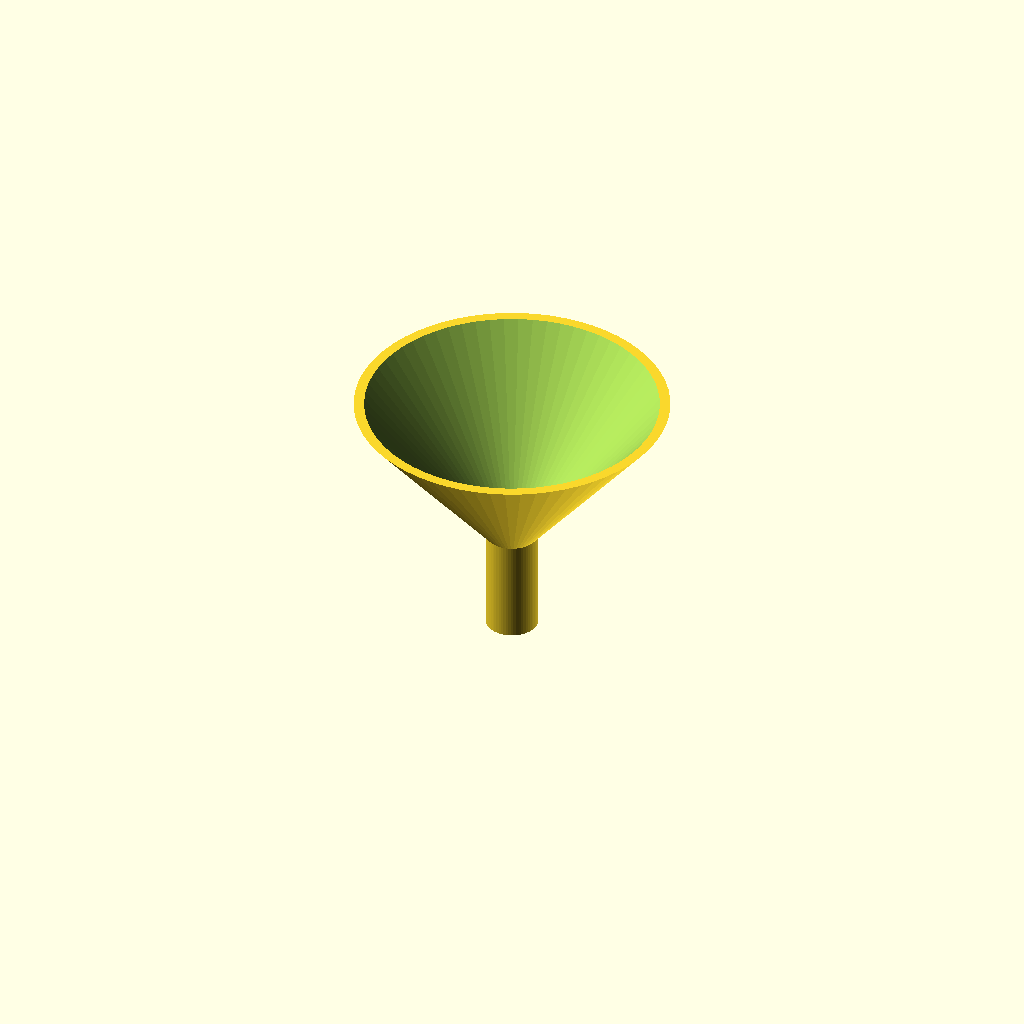
Cell 1: rendered with the file's own defaults.
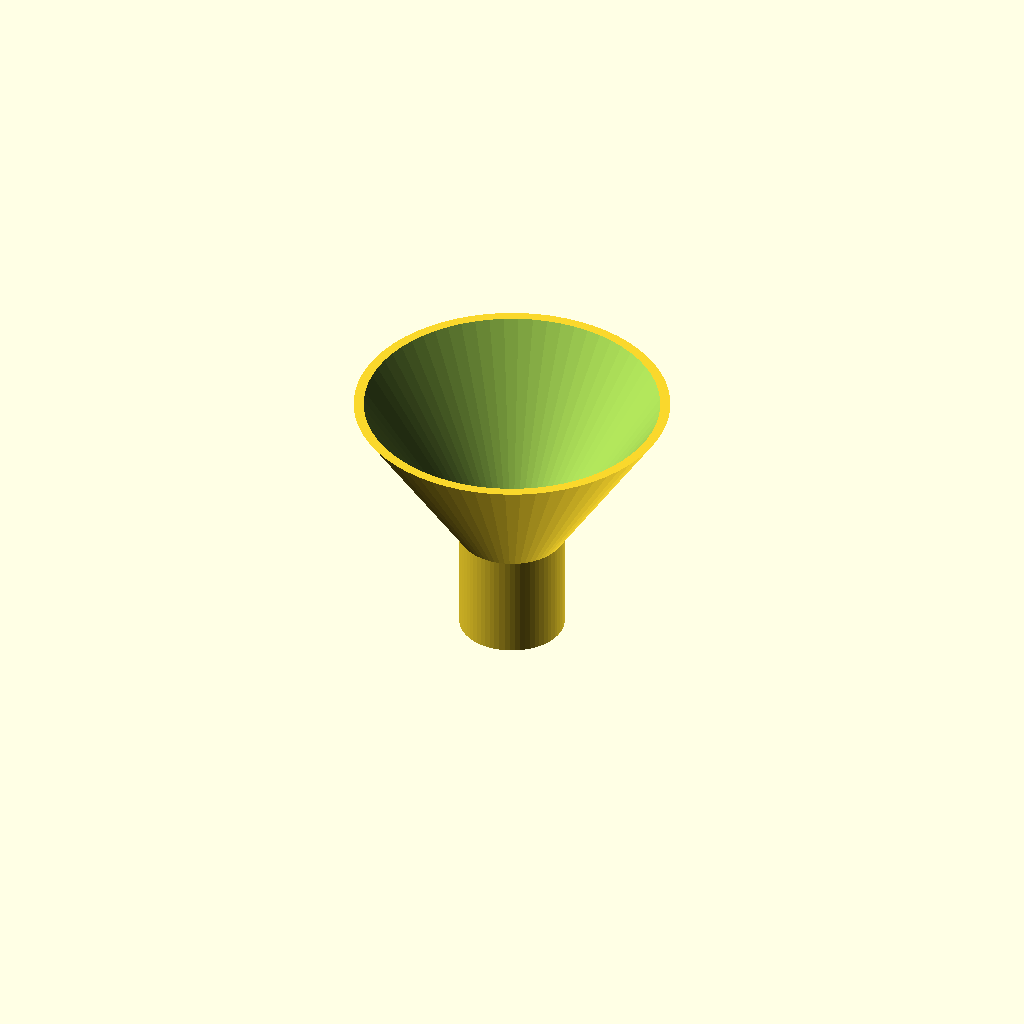
Cell 2 — spout_od set to 20, the other parameters unchanged.
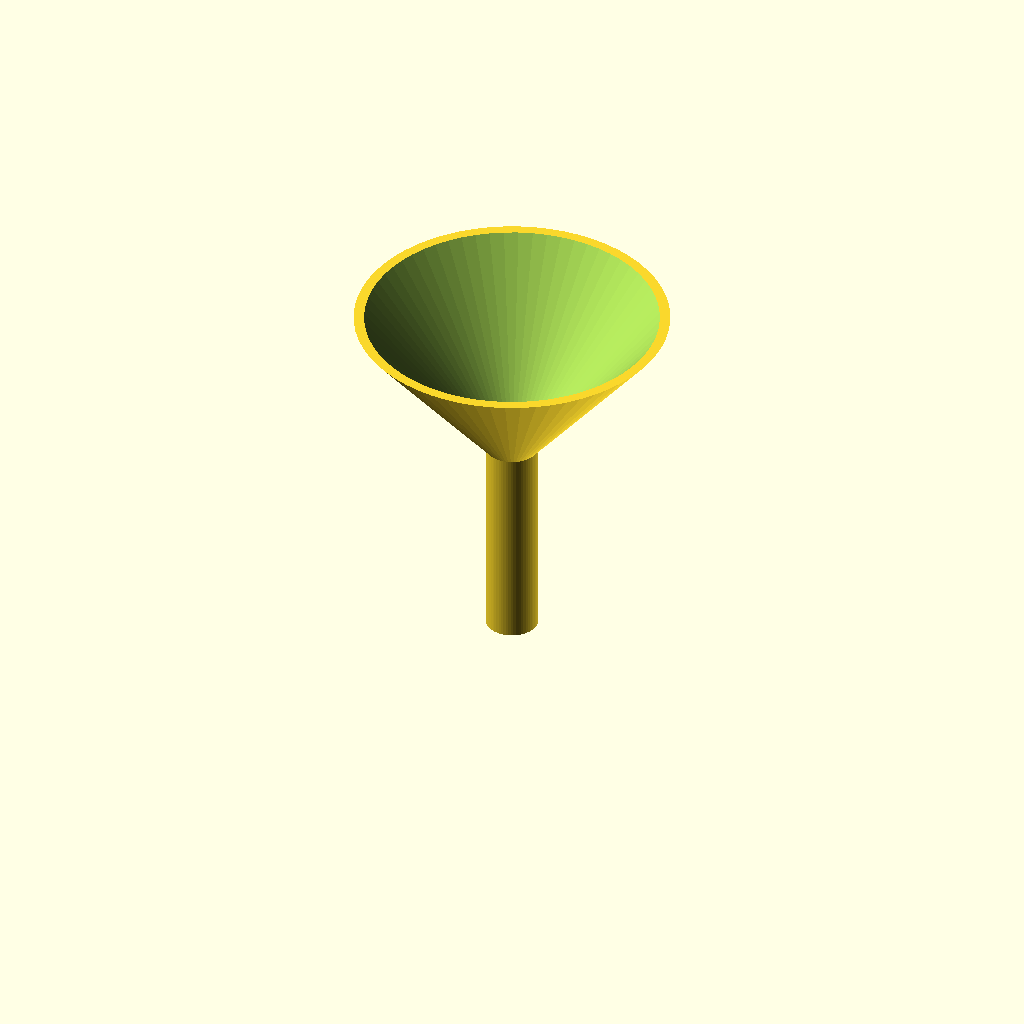
Cell 3: the same model with spout_h = 40.
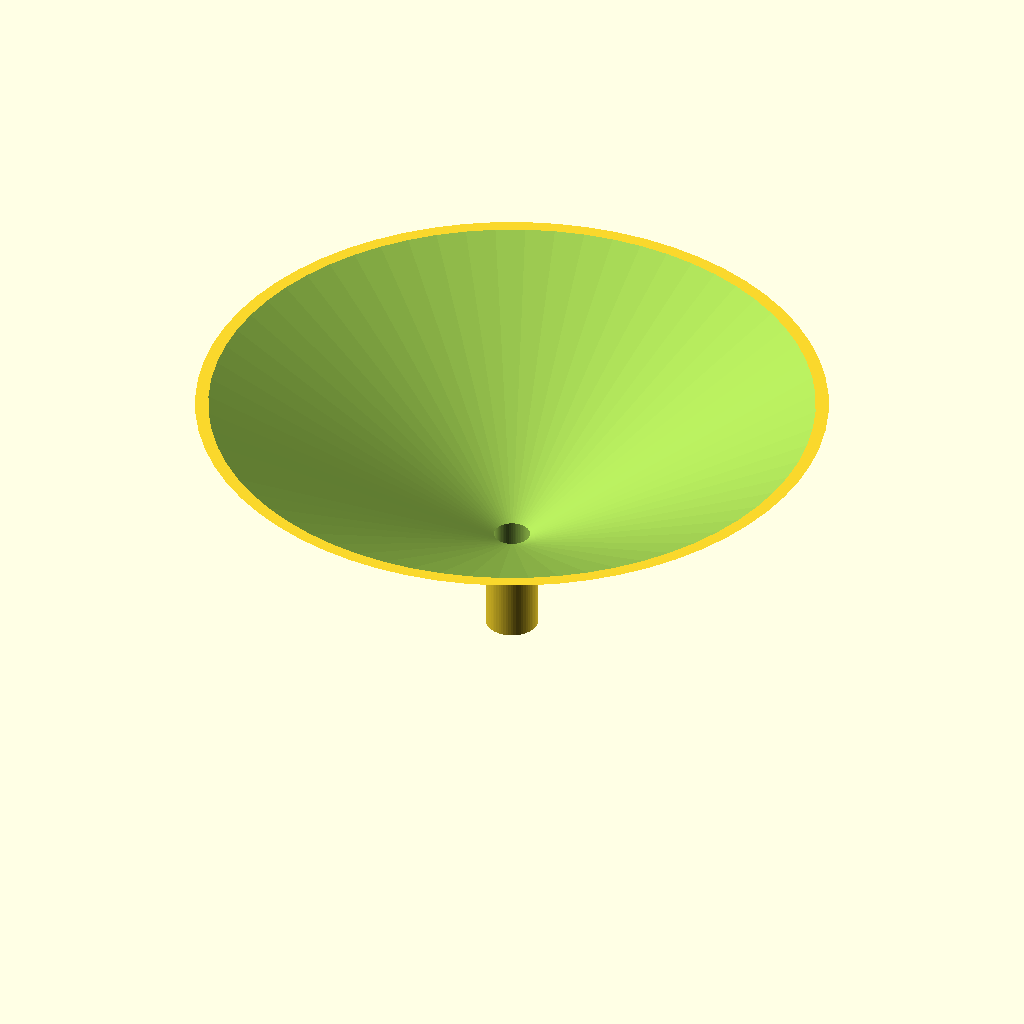
Cell 4 — cone_top_d set to 120, the other parameters unchanged.
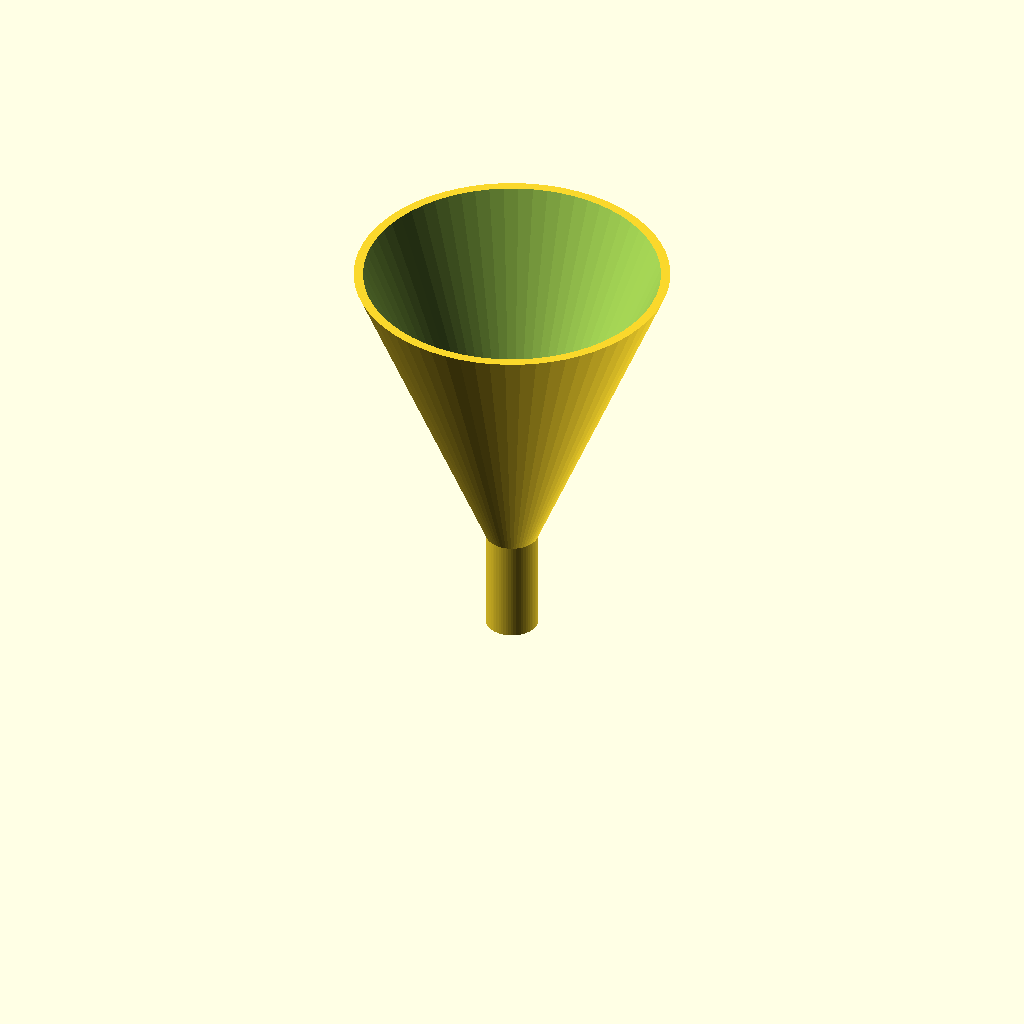
Cell 5 — cone_h set to 60, the other parameters unchanged.
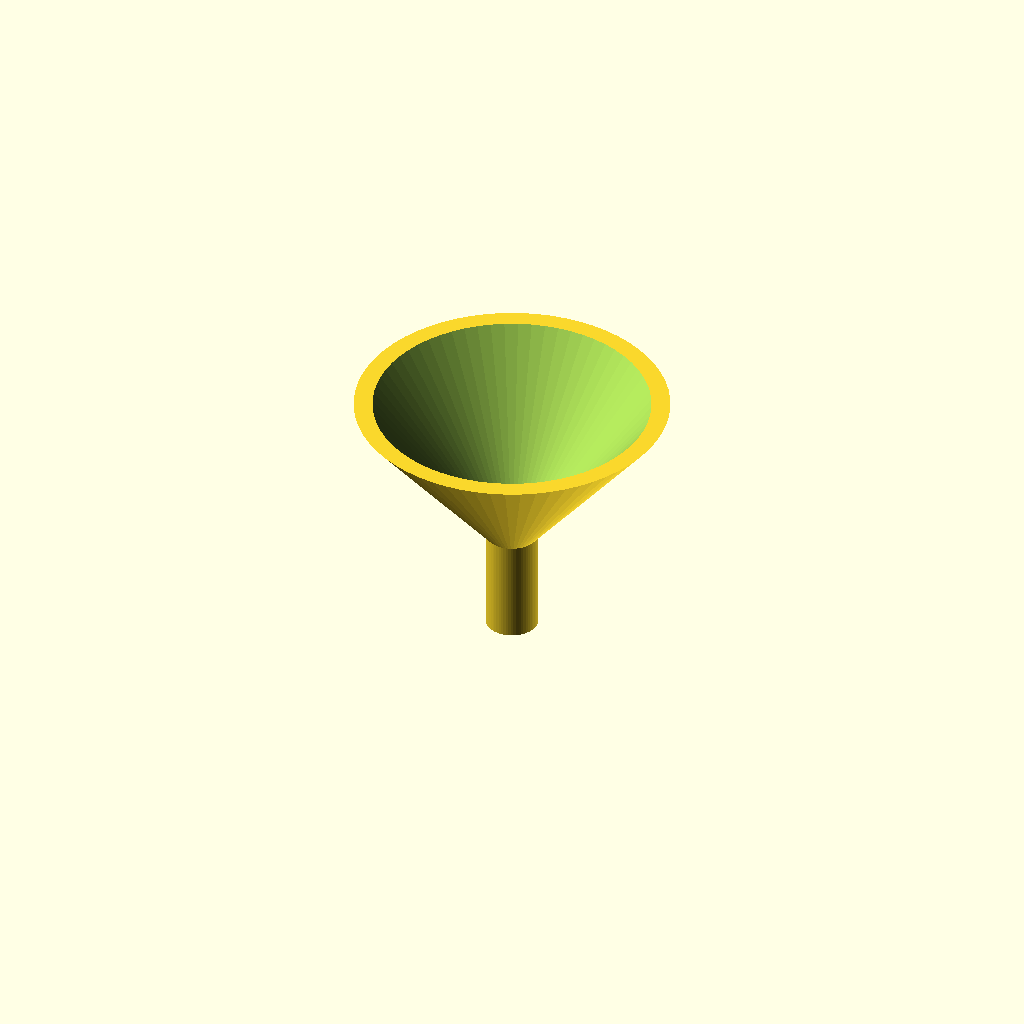
Cell 6 — wall set to 3.2, the other parameters unchanged.
All cells are drawn from one camera (rotation 55°, 0°, 25°, orthographic, colour scheme Cornfield), so only the parameter changes between them.
OpenSCAD source file bench/results/gpu-v6-g3/code/scadcoder-v6/lab_funnel_60mm_s1_a0.scad:
// Lab funnel - printed upright, open at top and bottom
$fn = 64;

// --- Dimensions (mm) ---
spout_od      = 10;    // spout outer diameter
spout_id      = spout_od - 2 * 1.6;  // spout bore (6.8)
spout_h       = 20;    // spout height (z = 0 to 20)
cone_bottom_d = spout_od;   // cone starts at spout diameter
cone_top_d    = 60;    // cone rim diameter
cone_h        = 30;    // cone height (z = 20 to 50)
wall          = 1.6;   // uniform wall thickness
eps           = 0.5;   // cutter overshoot

difference() {
    union() {
        // Spout
        cylinder(d = spout_od, h = spout_h);
        // Cone
        translate([0, 0, spout_h])
            cylinder(d1 = cone_bottom_d, d2 = cone_top_d, h = cone_h);
    }
    // Bottom hole through spout
    translate([0, 0, -eps])
        cylinder(d = spout_id, h = spout_h + 2 * eps);
    // Cone bore, extended past the rim
    translate([0, 0, spout_h])
        cylinder(d1 = spout_id, d2 = cone_top_d - 2 * wall, h = cone_h + eps);
}
Parameter table extracted from the source (name, type, default, range or options):
spout_od: number, default 10
spout_h: number, default 20
cone_top_d: number, default 60
cone_h: number, default 30
wall: number, default 1.6
eps: number, default 0.5
